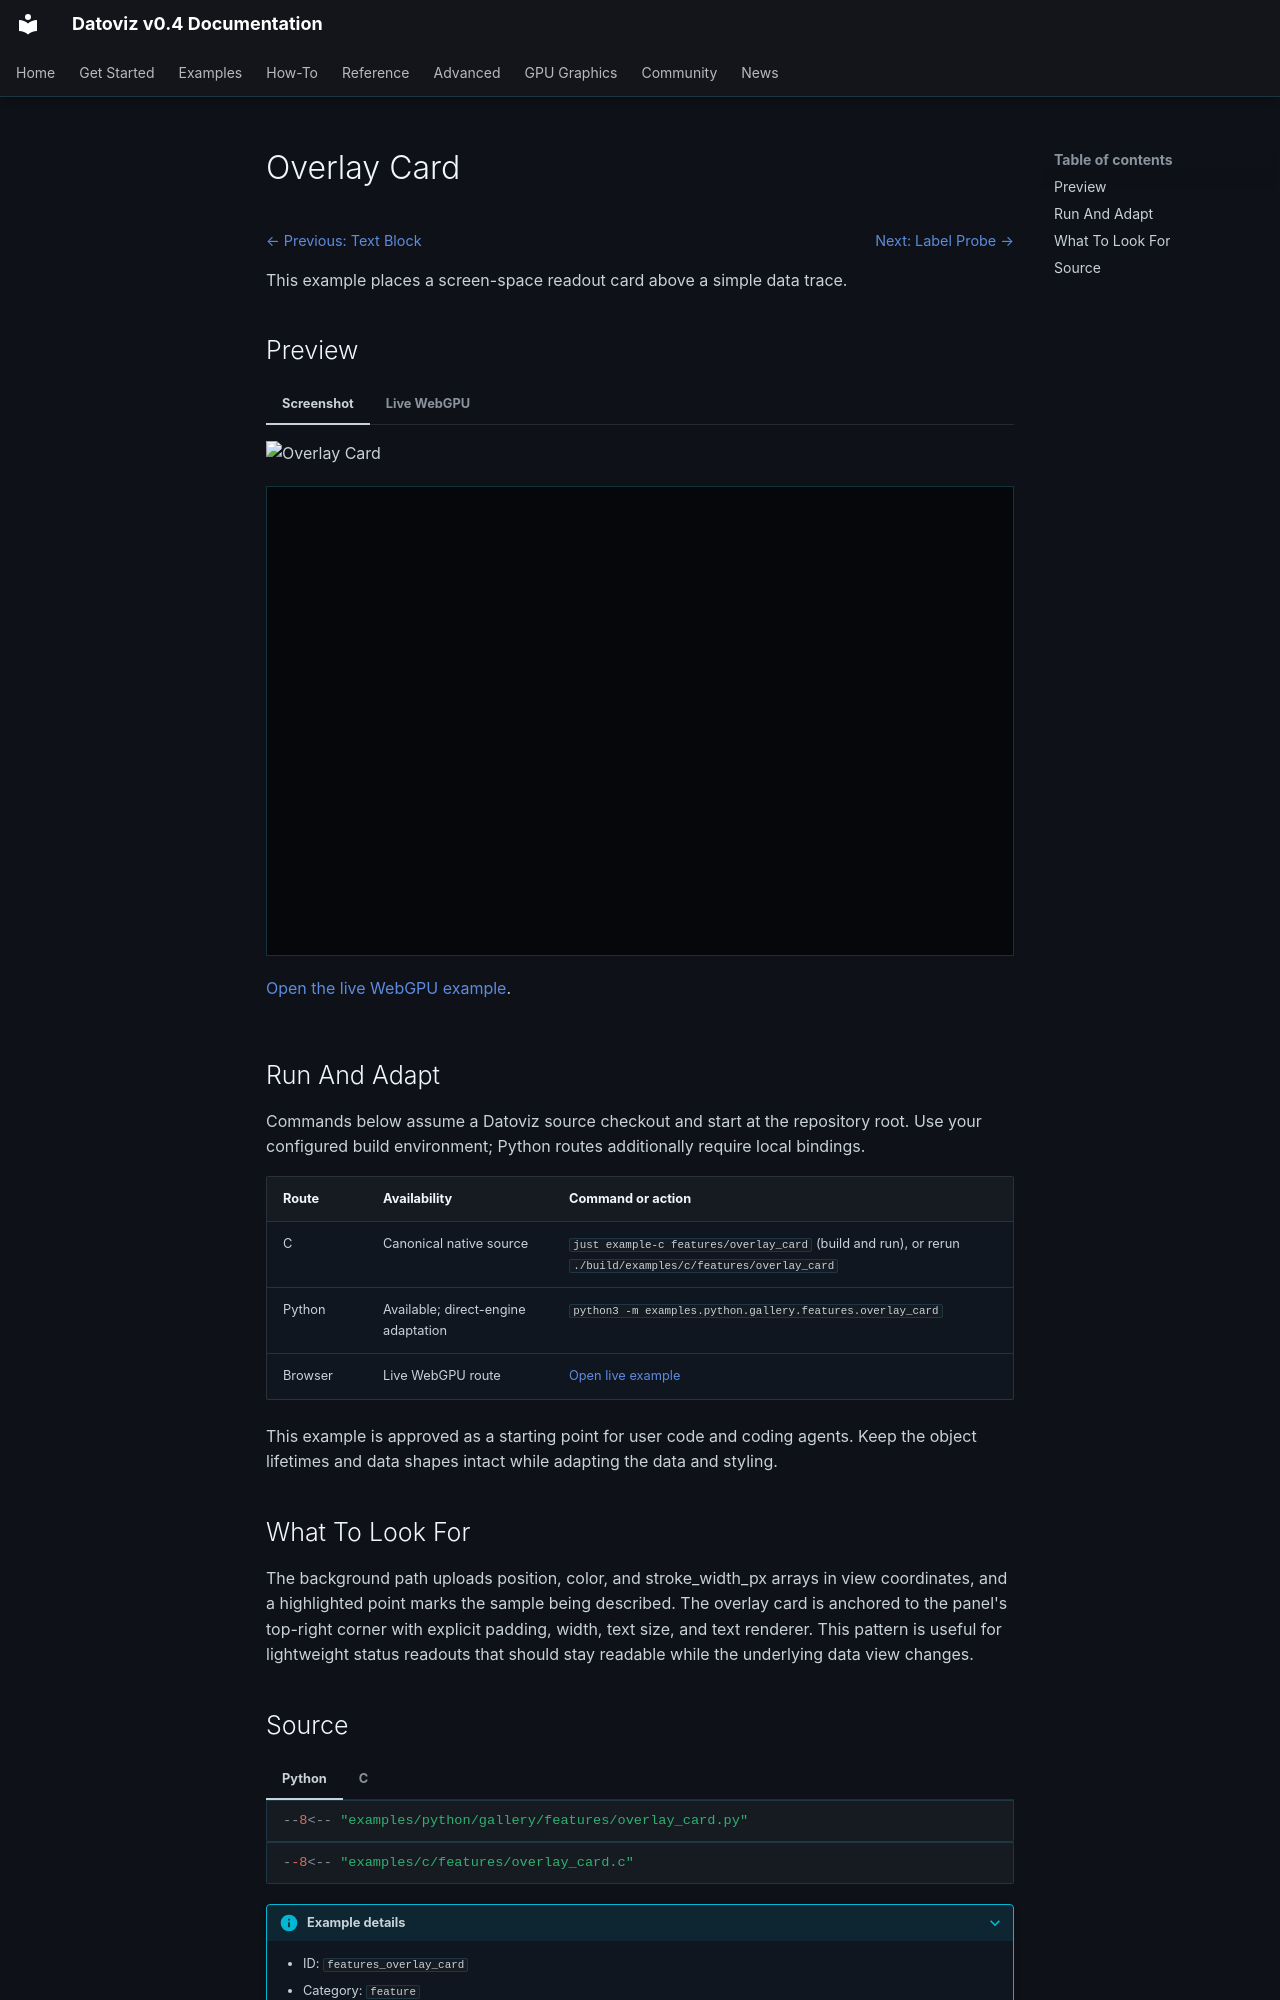

repository: datoviz/datoviz · page: examples/features/overlay-card/index.html · generator: mkdocs

# Overlay Card

<!-- WARNING: generated by tools/build_gallery.py from examples/c/MANIFEST.yaml -->

<nav class="dvz-example-nav dvz-example-nav--top" aria-label="Example navigation">
<div class="dvz-example-nav__siblings">
<span class="dvz-example-nav__previous"><a href="../text-block/">← Previous: Text Block</a></span>
<span class="dvz-example-nav__next"><a href="../probe-labels/">Next: Label Probe →</a></span>
</div>
</nav>

This example places a screen-space readout card above a simple data trace.

## Preview

=== "Screenshot"

    ![Overlay Card](../../assets/gallery/v0.4/features/features_overlay_card.webp)

=== "Live WebGPU"

    <div class="dvz-webgpu-live" markdown="1">
    <iframe src="../../webgpu/live.html?id=features_overlay_card" title="Overlay Card WebGPU live example" loading="lazy" allow="fullscreen; webgpu"></iframe>
    </div>

    <a href="../../webgpu/live.html?id=features_overlay_card">Open the live WebGPU example</a>.

## Run And Adapt

Commands below assume a Datoviz source checkout and start at the repository root.
Use your configured build environment; Python routes additionally require local bindings.

| Route | Availability | Command or action |
| --- | --- | --- |
| C | Canonical native source | `just example-c features/overlay_card` (build and run), or rerun `./build/examples/c/features/overlay_card` |
| Python | Available; direct-engine adaptation | `python3 -m examples.python.gallery.features.overlay_card` |
| Browser | Live WebGPU route | <a href="../../webgpu/live.html?id=features_overlay_card">Open live example</a> |

This example is approved as a starting point for user code and coding agents. Keep the
object lifetimes and data shapes intact while adapting the data and styling.

## What To Look For

The background path uploads position, color, and stroke_width_px arrays in view coordinates, and a highlighted point marks the sample being described. The overlay card is anchored to the panel's top-right corner with explicit padding, width, text size, and text renderer. This pattern is useful for lightweight status readouts that should stay readable while the underlying data view changes.
